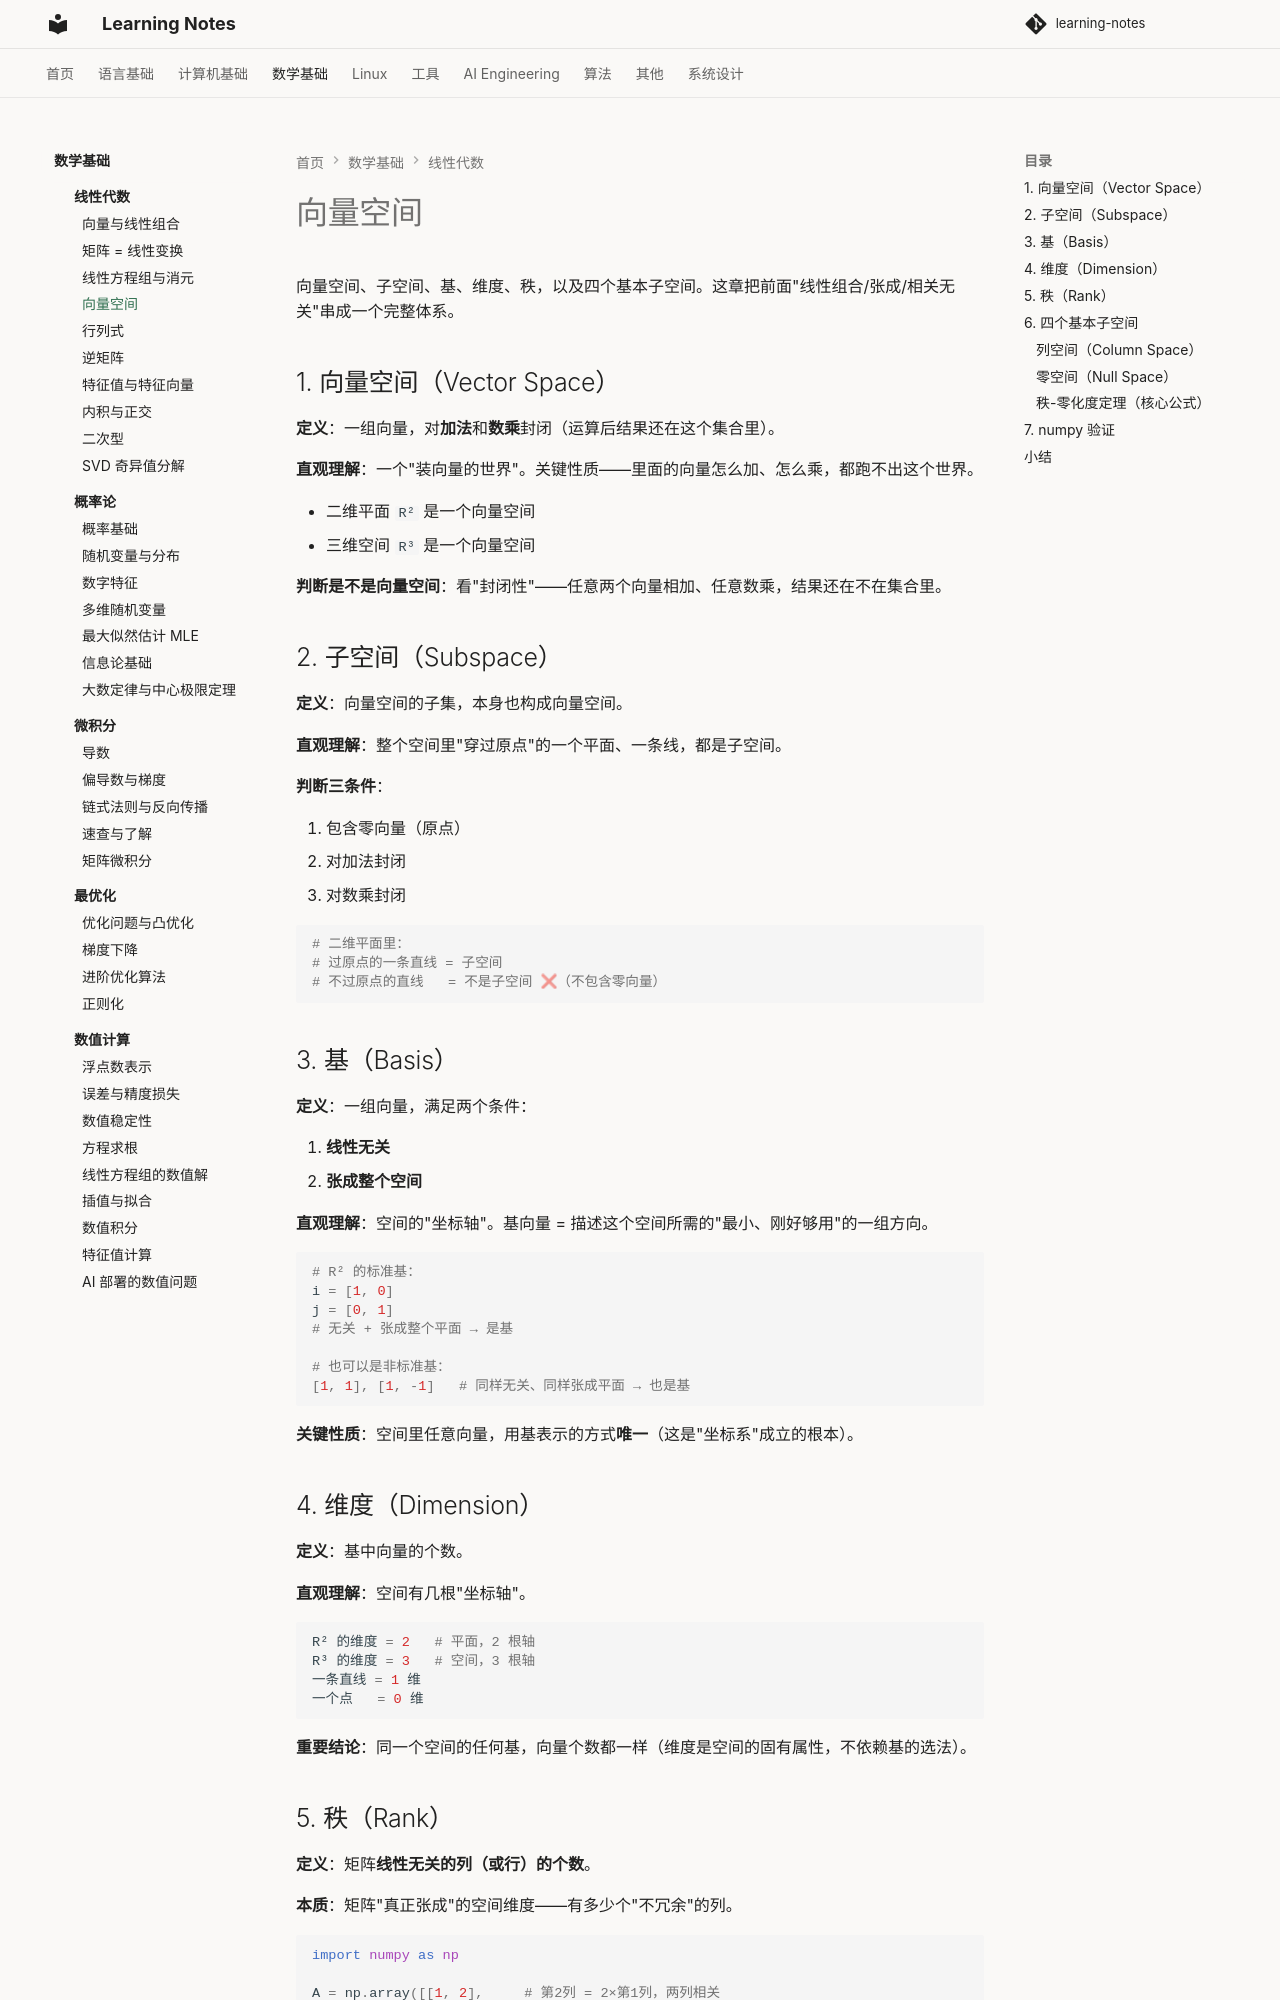

repository: handwan/learning-notes · page: 03-math/linear-algebra/04-向量空间/index.html · generator: mkdocs

# 向量空间

向量空间、子空间、基、维度、秩，以及四个基本子空间。这章把前面"线性组合/张成/相关无关"串成一个完整体系。

## 1. 向量空间（Vector Space）

**定义**：一组向量，对**加法**和**数乘**封闭（运算后结果还在这个集合里）。

**直观理解**：一个"装向量的世界"。关键性质——里面的向量怎么加、怎么乘，都跑不出这个世界。

- 二维平面 `R²` 是一个向量空间
- 三维空间 `R³` 是一个向量空间

**判断是不是向量空间**：看"封闭性"——任意两个向量相加、任意数乘，结果还在不在集合里。

## 2. 子空间（Subspace）

**定义**：向量空间的子集，本身也构成向量空间。

**直观理解**：整个空间里"穿过原点"的一个平面、一条线，都是子空间。

**判断三条件**：

1. 包含零向量（原点）
2. 对加法封闭
3. 对数乘封闭

```python
# 二维平面里：
# 过原点的一条直线 = 子空间
# 不过原点的直线   = 不是子空间 ❌（不包含零向量）
```

## 3. 基（Basis）

**定义**：一组向量，满足两个条件：

1. **线性无关**
2. **张成整个空间**

**直观理解**：空间的"坐标轴"。基向量 = 描述这个空间所需的"最小、刚好够用"的一组方向。

```python
# R² 的标准基：
i = [1, 0]
j = [0, 1]
# 无关 + 张成整个平面 → 是基

# 也可以是非标准基：
[1, 1], [1, -1]   # 同样无关、同样张成平面 → 也是基
```

**关键性质**：空间里任意向量，用基表示的方式**唯一**（这是"坐标系"成立的根本）。

## 4. 维度（Dimension）

**定义**：基中向量的个数。

**直观理解**：空间有几根"坐标轴"。

```python
R² 的维度 = 2   # 平面，2 根轴
R³ 的维度 = 3   # 空间，3 根轴
一条直线 = 1 维
一个点   = 0 维
```

**重要结论**：同一个空间的任何基，向量个数都一样（维度是空间的固有属性，不依赖基的选法）。
